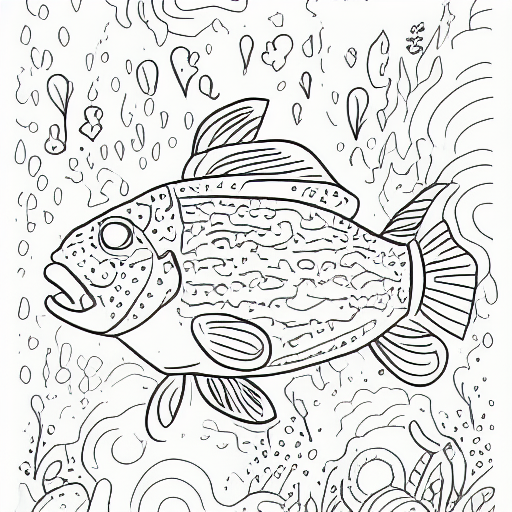
Generation parameters embedded in this image by AUTOMATIC1111 Stable Diffusion web UI or a fork of it (Forge, ...) (PNG 'parameters' text chunk):
coloring book, fish, black and white, cartoon
Steps: 20, Sampler: Euler a, CFG scale: 7, Seed: 3595512032, Size: 512x512, Model hash: 7460a6fa, Batch size: 5, Batch pos: 0